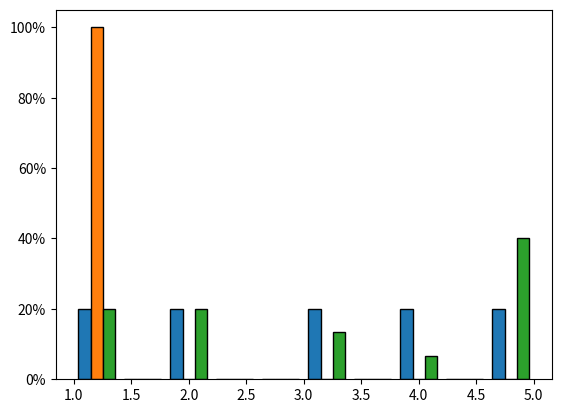

This chart was generated by the following Python code:
import numpy as np
import matplotlib.pyplot as plt
from matplotlib.ticker import PercentFormatter

#define data values
d1 = np.array([[1, 2, 3, 4, 5],
              [1, 2, 3, 4, 5],
              [1, 2, 3, 4, 5]])

d2 = np.array([[1, 1, 1, 1, 1],
              [1, 1, 1, 1, 1],
              [1, 1, 1, 1, 1]])

d3 = np.array([[1, 2, 3, 4, 5],
              [1, 2, 3, 5, 5],
              [1, 2, 5, 5, 5]])

# flatten into a 1D array
d1 = d1.reshape(-1)
d2 = d2.reshape(-1)
d3 = d3.reshape(-1)

# list
# data = [d1, d2, d3]

                                        # convert to numpy array 
                                        # data = np.array(data)

                                        # flatten into a 1D array
                                        # data = data.reshape(-1)
                                        # data = data.flatten()

                                        # know shape of the data
                                        # print(data.shape)

data = np.array([d1, d2, d3])
data = data.tolist()

fig = plt.figure()
ax = fig.add_subplot(111)

# weights = [1/len(data)] * len(data)
# 15 шт по 100 і кожне поділи на 15. Тобто 1 відлік 6,66
w1 = np.ones_like(d1)*100 / len(d1)
w2 = np.ones_like(d2)*100 / len(d2)
w3 = np.ones_like(d3)*100 / len(d3)
print(np.ones_like(d1)*100 / len(d1))

# w = np.ones((3, 15))
w = np.array([w1, w2, w3])
w = w.tolist()

# bins - сітка по Х
(n, bins, patches) = plt.hist(data, edgecolor='black', weights=w)

ax.yaxis.set_major_formatter(PercentFormatter())
# for i in range(3):
    # plt.bar_label(patches[i], fontsize=8, fontweight='bold')
    # plt.legend()

plt.show()